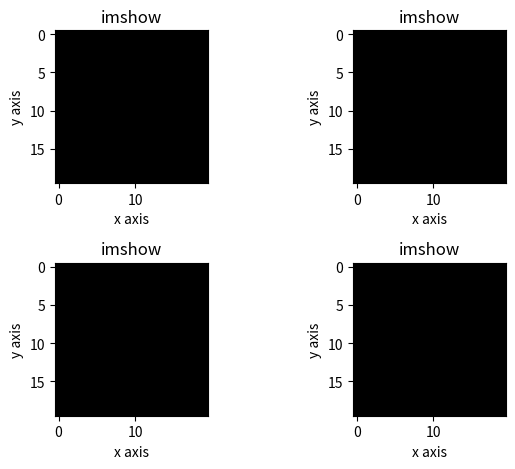

Here is the Python script that generated this plot:
import math
import numpy as np
import matplotlib.pyplot as plt
from matplotlib.animation import FuncAnimation
import random


random.seed()

kT = 0
T = 0
H = 0
N = 20
J = 1
ntrials = 1000
spins = np.random.random((N,N))
shape = (N,N)
spins = np.random.choice([-1, 1], size=shape)
#spins = np.ones((N,N))
print (spins)
#spins = np.zeros((N,N), int)
#spins = np.ones((N,N), int)
zarr1 = np.zeros((N,N,3), int)
zarr2 = np.zeros((N,N,3), int)
zarr3 = np.zeros((N,N,3), int)
zarr4 = np.zeros((N,N,3), int)
 
spindx = np.zeros((2,2), int)


for itrial in range(ntrials):

      etotal = 0
      mtotal = 0
      i = random.randint(0,N-1)
      j = random.randint(0,N-1)
#      for i in range(N):
#            for j in range(N):
                  # handle the boundary conditions   
      if (i > 0 and i < N-1 and j > 0 and j < N-1):
            spindx [0,0] = i-1
            spindx [1,0] = i+1
            spindx [0,1] = j-1
            spindx [1,1] = j+1
      elif (i == 0 and j == 0):
            spindx [0,0] = N-1
            spindx [1,0] = i+1
            spindx [0,1] = N-1
            spindx [1,1] = j+1
      elif (i == 0 and j == N-1):
            spindx [0,0] = N-1
            spindx [1,0] = i+1
            spindx [0,1] = j-1
            spindx [1,1] = 0
      elif (i == N-1 and j == 0):
            spindx [0,0] = i-1
            spindx [1,0] = 0
            spindx [0,1] = N-1
            spindx [1,1] = j+1
      elif (i == N-1 and j == N-1):
            spindx [0,0] = i-1
            spindx [1,0] = 0
            spindx [0,1] = j-1
            spindx [1,1] = 0
      elif (i == 0 and (j > 0 and j < N-1)):
            spindx [0,0] = N-1
            spindx [1,0] = i+1
            spindx [0,1] = j-1
            spindx [1,1] = j+1
      elif (i == N-1 and (j > 0 and j < N-1)):
            spindx [0,0] = i-1
            spindx [1,0] = 0
            spindx [0,1] = j-1
            spindx [1,1] = j+1
      elif (j == 0 and (i > 0 and i < N-1)):
            spindx [0,0] = i-1
            spindx [1,0] = i+1
            spindx [0,1] = N-1
            spindx [1,1] = j+1
      elif (j == N-1 and (i > 0 and i < N-1)):
            spindx [0,0] = i-1
            spindx [1,0] = i+1
            spindx [0,1] = j-1
            spindx [1,1] = 0
      else:
            continue

#
#     add the metropolis algorithm for the ising model here
#     the steps are given in the lecture notes
#
      print(spins[i,j])

      ebefore=-J*spins[i,j]*(spins[i,spindx[1,1]]+spins[i,spindx[0,1]]+spins[spindx[1,0],j]+spins[spindx[0,0],j])
      eafter= -J*(-spins[i,j])*(spins[i,spindx[1,1]]+spins[i,spindx[0,1]]+spins[spindx[1,0],j]+spins[spindx[0,0],j])

      if eafter<ebefore:
            spins[i,j]=-spins[i,j]
      elif eafter>ebefore:
            spins[i,j]=spins[i,j]
            r=random.random()
            if r <= np.exp(-(eafter-ebefore)/(kT)):
                  spins[i,j]=-spins[i,j]
            elif r > np.exp(-(eafter-ebefore)/(kT)):
                  continue
      
      print(ebefore)
      print(eafter)
      print(spins[i,j])

      if (itrial == 0):
        print (itrial)
        # where we set the RGB for each pixel
        # spin up is red, spin down is blue
        zarr1[spins>0] = [255,0,0]
        zarr1[spins<0] = [0,0,255]
        #print (zarr1)
      if (itrial == int(ntrials*0.333)):
        print (itrial)
        zarr2[spins>0] = [255,0,0]
        zarr2[spins<0] = [0,0,255]
      if (itrial == int(ntrials*0.666)):
        print (itrial)
        zarr3[spins>0] = [255,0,0]
        zarr3[spins<0] = [0,0,255]
      if (itrial == (ntrials-10)):
        print (itrial)
        zarr4[spins>0] = [255,0,0]
        zarr4[spins<0] = [0,0,255]

ichoose = 0
if ichoose == 0:

      fig, ax = plt.subplots(2,2)
      #print (zarr1)
      ax[0,0].imshow(zarr1,interpolation='none')
      ax[0,0].set_title('imshow')
      ax[0,0].set_xlabel('x axis')
      ax[0,0].set_ylabel('y axis')

      ax[0,1].imshow(zarr2,interpolation='none')
      #print (zarr2)
      ax[0,1].set_title('imshow')
      ax[0,1].set_xlabel('x axis')
      ax[0,1].set_ylabel('y axis')

      ax[1,0].imshow(zarr3,interpolation='none')
      print (zarr3)
      ax[1,0].set_title('imshow')
      ax[1,0].set_xlabel('x axis')
      ax[1,0].set_ylabel('y axis')

      ax[1,1].imshow(zarr4,interpolation='none')
      #print (zarr4)
      ax[1,1].set_title('imshow')
      ax[1,1].set_xlabel('x axis')
      ax[1,1].set_ylabel('y axis')

      plt.tight_layout()
      plt.show()

